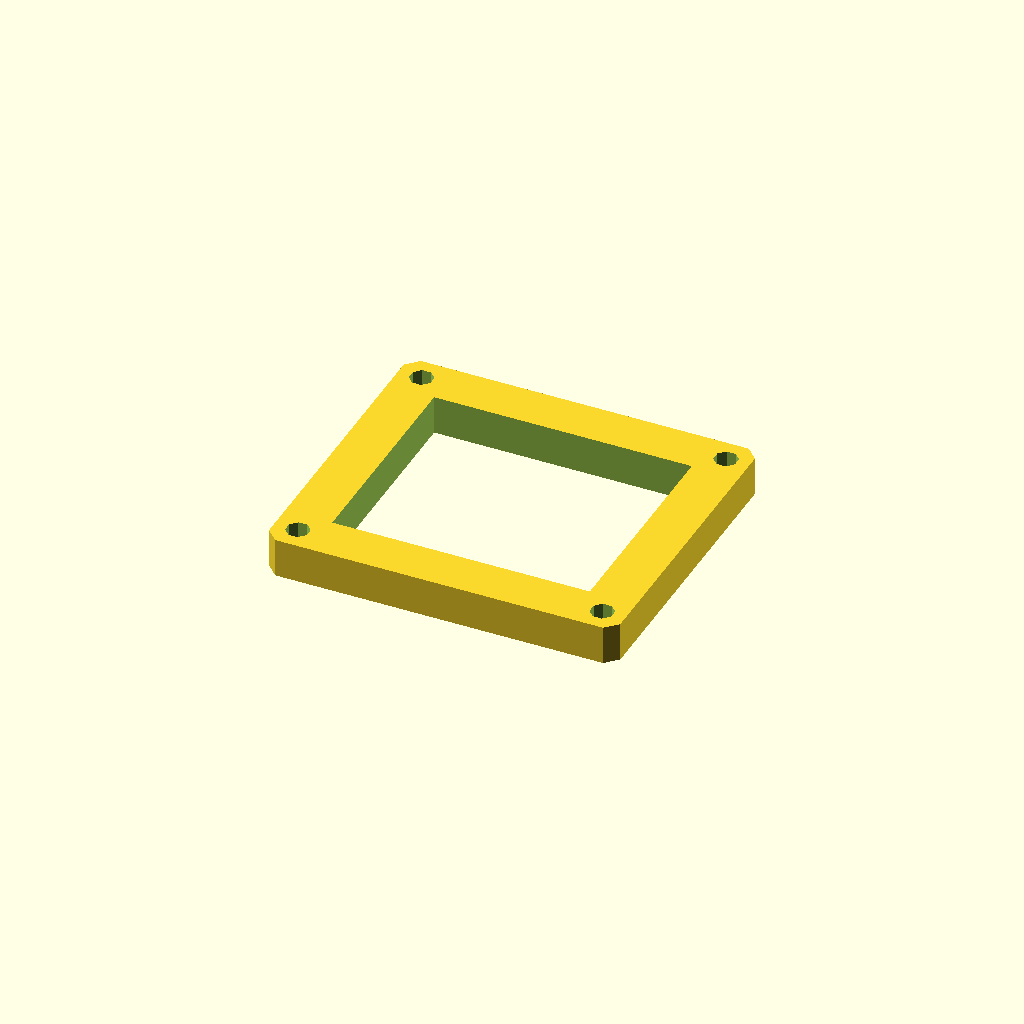
Cell 1: rendered with the file's own defaults.
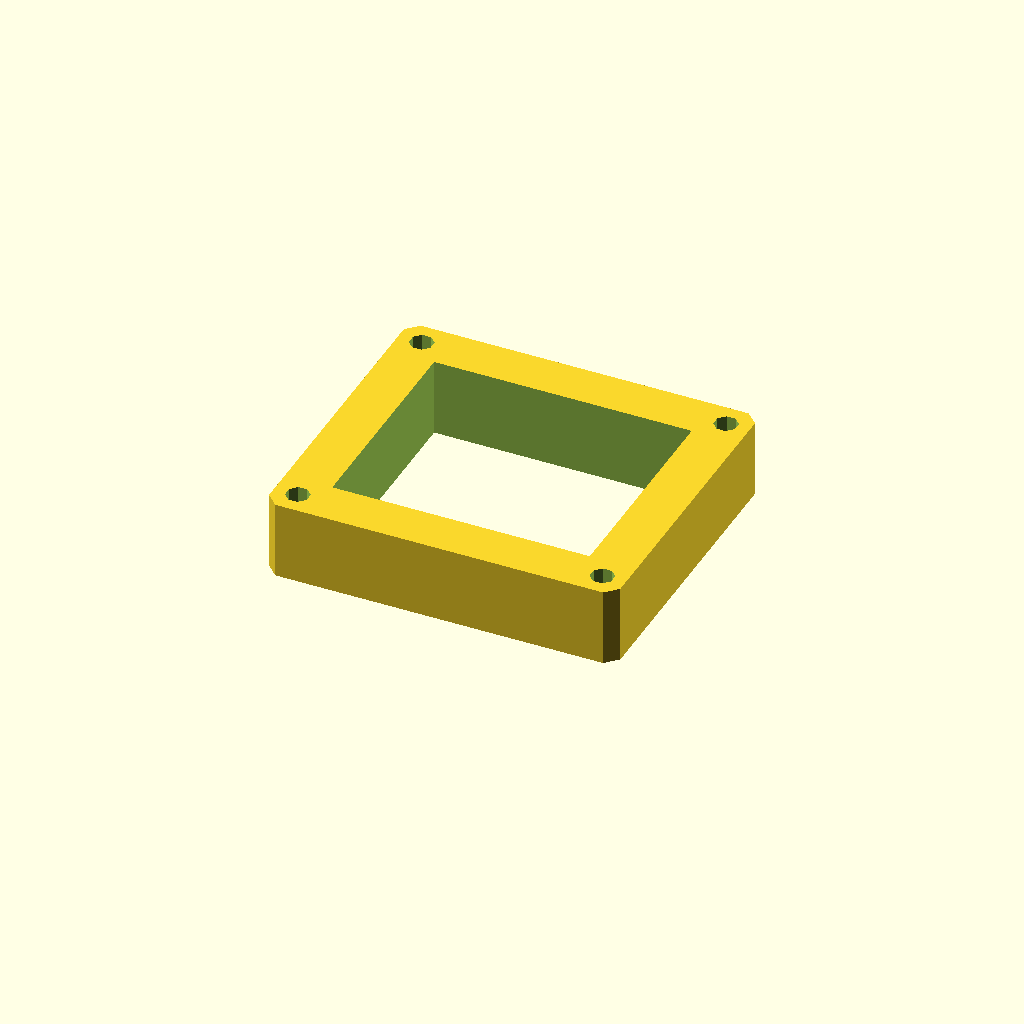
Cell 2: plate_t = 20 (everything else at default).
One fixed orthographic camera (rotation 55°, 0°, 25°; colour scheme Cornfield) for every cell.
OpenSCAD source file optional_data/data/sketch3/frameplates/part_0243.scad:
$fn = 32;

// ----------------------------------------------------------------------
// Frame plate: 90 x 80 frame, 12 mm rails
// ----------------------------------------------------------------------

// --- parameters (mm) ---
plate_l = 90;             // plate length, X
plate_w = 80;             // plate width, Y
plate_t = 10;             // plate thickness, Z (extrusion height)
corner_c = 3;             // corner chamfer
frame_bar = 12;           // frame rail width
bolt_r = 3;               // corner bolt window radius
bolt_inset = 6;           // bolt centre inset from the edges

win_l = plate_l - 2 * frame_bar;  // window length
win_w = plate_w - 2 * frame_bar;  // window width
bolt_d = 2 * bolt_r;  // corner hole diameter

profile = [[3, 0], [87, 0], [90, 3], [90, 77], [87, 80], [3, 80], [0, 77], [0, 3]];  // primary outline, 8 points, counter clockwise
void_1 = [[12, 12], [78, 12], [78, 68], [12, 68]];  // the window, 4 points
void_2 = [[8.772, 7.148], [7.148, 8.772], [4.852, 8.772], [3.228, 7.148], [3.228, 4.852], [4.852, 3.228], [7.148, 3.228], [8.772, 4.852]];  // corner bolt window, 8 points
void_3 = [[86.772, 7.148], [85.148, 8.772], [82.852, 8.772], [81.228, 7.148], [81.228, 4.852], [82.852, 3.228], [85.148, 3.228], [86.772, 4.852]];  // corner bolt window, 8 points
void_4 = [[8.772, 75.148], [7.148, 76.772], [4.852, 76.772], [3.228, 75.148], [3.228, 72.852], [4.852, 71.228], [7.148, 71.228], [8.772, 72.852]];  // corner bolt window, 8 points
void_5 = [[86.772, 75.148], [85.148, 76.772], [82.852, 76.772], [81.228, 75.148], [81.228, 72.852], [82.852, 71.228], [85.148, 71.228], [86.772, 72.852]];  // corner bolt window, 8 points

// --- the one profile operation ---
difference() {
  linear_extrude(height = plate_t) polygon(points = profile);
  translate([0, 0, -1])
    linear_extrude(height = plate_t + 2) polygon(points = void_1);
  translate([0, 0, -1])
    linear_extrude(height = plate_t + 2) polygon(points = void_2);
  translate([0, 0, -1])
    linear_extrude(height = plate_t + 2) polygon(points = void_3);
  translate([0, 0, -1])
    linear_extrude(height = plate_t + 2) polygon(points = void_4);
  translate([0, 0, -1])
    linear_extrude(height = plate_t + 2) polygon(points = void_5);
}
Customizer parameters (derived from the source; name, type, default, range or options):
plate_l: number, default 90
plate_w: number, default 80
plate_t: number, default 10
corner_c: number, default 3
frame_bar: number, default 12
bolt_r: number, default 3
bolt_inset: number, default 6
